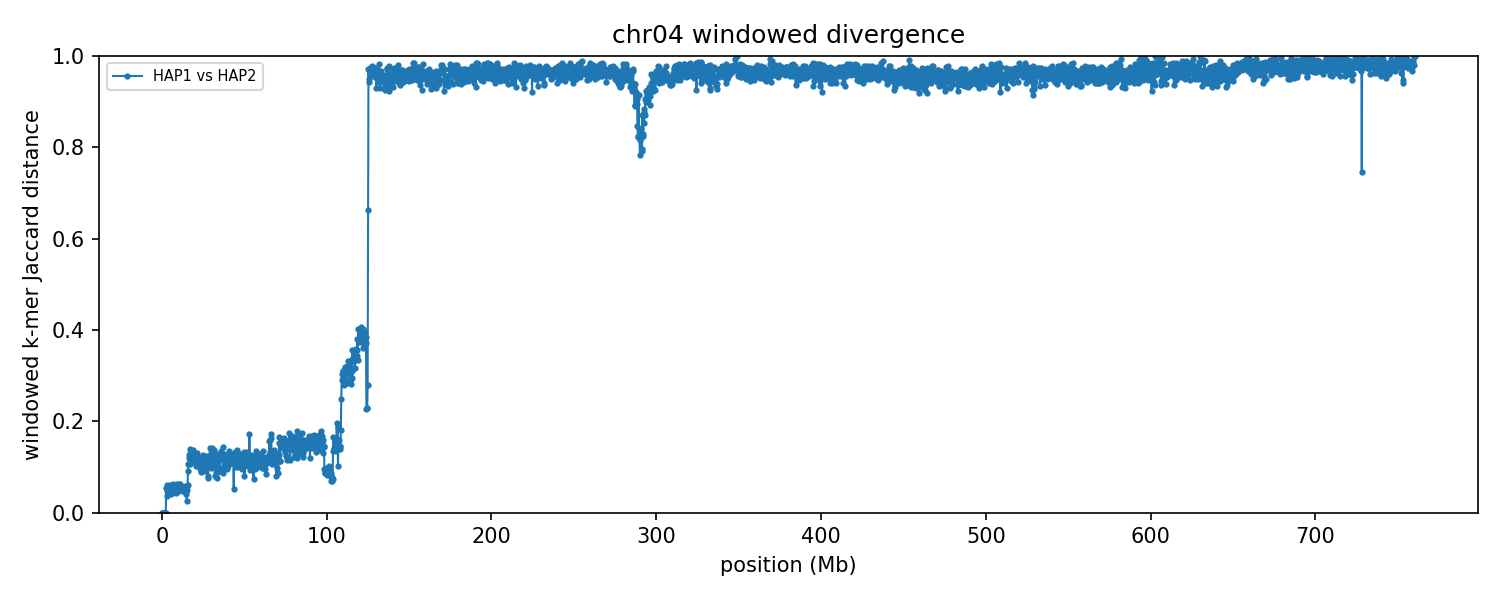

The file beside this chart, header and first rows:
group	win_start	win_end	unit_a	unit_b	hap_a	hap_b	chrom_a	chrom_b	kmers_a	kmers_b	shared	union	jaccard_distance
chr04	1	250000	HAP1_chr04	HAP2_chr04	HAP1	HAP2	4	4	202701	202701	202701	202701	0.000000
chr04	250001	500000	HAP1_chr04	HAP2_chr04	HAP1	HAP2	4	4	190342	190342	190342	190342	0.000000
chr04	500001	750000	HAP1_chr04	HAP2_chr04	HAP1	HAP2	4	4	208520	208527	208512	208535	0.000110
chr04	750001	1000000	HAP1_chr04	HAP2_chr04	HAP1	HAP2	4	4	213412	213412	213412	213412	0.000000
chr04	1000001	1250000	HAP1_chr04	HAP2_chr04	HAP1	HAP2	4	4	188815	188815	188815	188815	0.000000
chr04	1250001	1500000	HAP1_chr04	HAP2_chr04	HAP1	HAP2	4	4	193122	193122	193122	193122	0.000000
chr04	1500001	1750000	HAP1_chr04	HAP2_chr04	HAP1	HAP2	4	4	210823	210823	210823	210823	0.000000
chr04	1750001	2000000	HAP1_chr04	HAP2_chr04	HAP1	HAP2	4	4	192479	192479	192479	192479	0.000000
chr04	2000001	2250000	HAP1_chr04	HAP2_chr04	HAP1	HAP2	4	4	218633	218633	218633	218633	0.000000
chr04	2250001	2500000	HAP1_chr04	HAP2_chr04	HAP1	HAP2	4	4	194161	194161	194161	194161	0.000000
chr04	2500001	2750000	HAP1_chr04	HAP2_chr04	HAP1	HAP2	4	4	226358	224795	219381	231772	0.05346
chr04	2750001	3000000	HAP1_chr04	HAP2_chr04	HAP1	HAP2	4	4	216213	216735	209752	223196	0.06023
chr04	3000001	3250000	HAP1_chr04	HAP2_chr04	HAP1	HAP2	4	4	225950	226996	220946	232000	0.04765
chr04	3250001	3500000	HAP1_chr04	HAP2_chr04	HAP1	HAP2	4	4	212975	213852	209363	217464	0.03725
chr04	3500001	3750000	HAP1_chr04	HAP2_chr04	HAP1	HAP2	4	4	208606	208791	204020	213377	0.04385
chr04	3750001	4000000	HAP1_chr04	HAP2_chr04	HAP1	HAP2	4	4	221112	220253	214567	226798	0.05393
chr04	4000001	4250000	HAP1_chr04	HAP2_chr04	HAP1	HAP2	4	4	220781	221124	214287	227618	0.05857
chr04	4250001	4500000	HAP1_chr04	HAP2_chr04	HAP1	HAP2	4	4	209616	209984	204910	214690	0.04555
chr04	4500001	4750000	HAP1_chr04	HAP2_chr04	HAP1	HAP2	4	4	220347	217973	214212	224108	0.04416
chr04	4750001	5000000	HAP1_chr04	HAP2_chr04	HAP1	HAP2	4	4	207566	207568	201065	214069	0.06075
chr04	5000001	5250000	HAP1_chr04	HAP2_chr04	HAP1	HAP2	4	4	213629	214214	207934	219909	0.05445
chr04	5250001	5500000	HAP1_chr04	HAP2_chr04	HAP1	HAP2	4	4	227409	227897	222508	232798	0.0442
chr04	5500001	5750000	HAP1_chr04	HAP2_chr04	HAP1	HAP2	4	4	193822	192138	189062	196898	0.0398
chr04	5750001	6000000	HAP1_chr04	HAP2_chr04	HAP1	HAP2	4	4	222333	221381	215888	227826	0.0524
chr04	6000001	6250000	HAP1_chr04	HAP2_chr04	HAP1	HAP2	4	4	204560	203301	198583	209278	0.0511
chr04	6250001	6500000	HAP1_chr04	HAP2_chr04	HAP1	HAP2	4	4	206322	204549	200062	210809	0.05098
chr04	6500001	6750000	HAP1_chr04	HAP2_chr04	HAP1	HAP2	4	4	217058	216613	210344	223327	0.05813
chr04	6750001	7000000	HAP1_chr04	HAP2_chr04	HAP1	HAP2	4	4	210445	210440	203593	217292	0.06304
chr04	7000001	7250000	HAP1_chr04	HAP2_chr04	HAP1	HAP2	4	4	215786	215050	208853	221983	0.05915
chr04	7250001	7500000	HAP1_chr04	HAP2_chr04	HAP1	HAP2	4	4	220098	219872	213165	226805	0.06014
chr04	7500001	7750000	HAP1_chr04	HAP2_chr04	HAP1	HAP2	4	4	221865	221881	214935	228811	0.06064
chr04	7750001	8000000	HAP1_chr04	HAP2_chr04	HAP1	HAP2	4	4	219561	217931	212954	224538	0.05159
chr04	8000001	8250000	HAP1_chr04	HAP2_chr04	HAP1	HAP2	4	4	209959	209192	203646	215505	0.05503
chr04	8250001	8500000	HAP1_chr04	HAP2_chr04	HAP1	HAP2	4	4	216355	217372	210626	223101	0.05592
chr04	8500001	8750000	HAP1_chr04	HAP2_chr04	HAP1	HAP2	4	4	199016	202330	195736	205610	0.04802
chr04	8750001	9000000	HAP1_chr04	HAP2_chr04	HAP1	HAP2	4	4	213566	213108	208690	217984	0.04264
chr04	9000001	9250000	HAP1_chr04	HAP2_chr04	HAP1	HAP2	4	4	233527	232576	226586	239517	0.05399
chr04	9250001	9500000	HAP1_chr04	HAP2_chr04	HAP1	HAP2	4	4	210344	210753	203815	217282	0.06198
chr04	9500001	9750000	HAP1_chr04	HAP2_chr04	HAP1	HAP2	4	4	216005	215723	209957	221771	0.05327
chr04	9750001	10000000	HAP1_chr04	HAP2_chr04	HAP1	HAP2	4	4	205416	204397	198442	211371	0.06117
chr04	10000001	10250000	HAP1_chr04	HAP2_chr04	HAP1	HAP2	4	4	215525	215579	208614	222490	0.06237
chr04	10250001	10500000	HAP1_chr04	HAP2_chr04	HAP1	HAP2	4	4	217118	217174	211985	222307	0.04643
chr04	10500001	10750000	HAP1_chr04	HAP2_chr04	HAP1	HAP2	4	4	212690	212942	206780	218852	0.05516
chr04	10750001	11000000	HAP1_chr04	HAP2_chr04	HAP1	HAP2	4	4	208973	208547	202063	215457	0.06217
chr04	11000001	11250000	HAP1_chr04	HAP2_chr04	HAP1	HAP2	4	4	211436	211491	205193	217734	0.0576
chr04	11250001	11500000	HAP1_chr04	HAP2_chr04	HAP1	HAP2	4	4	223767	223268	216808	230227	0.05829
chr04	11500001	11750000	HAP1_chr04	HAP2_chr04	HAP1	HAP2	4	4	224262	226654	219712	231204	0.0497
chr04	11750001	12000000	HAP1_chr04	HAP2_chr04	HAP1	HAP2	4	4	221129	221644	215136	227637	0.05492
chr04	12000001	12250000	HAP1_chr04	HAP2_chr04	HAP1	HAP2	4	4	210671	208902	203783	215790	0.05564
chr04	12250001	12500000	HAP1_chr04	HAP2_chr04	HAP1	HAP2	4	4	210573	213135	206190	217518	0.05208
chr04	12500001	12750000	HAP1_chr04	HAP2_chr04	HAP1	HAP2	4	4	210368	208982	204433	214917	0.04878
chr04	12750001	13000000	HAP1_chr04	HAP2_chr04	HAP1	HAP2	4	4	201904	200080	196115	205869	0.04738
chr04	13000001	13250000	HAP1_chr04	HAP2_chr04	HAP1	HAP2	4	4	213207	213270	207166	219311	0.05538
chr04	13250001	13500000	HAP1_chr04	HAP2_chr04	HAP1	HAP2	4	4	208004	209863	203368	214499	0.05189
chr04	13500001	13750000	HAP1_chr04	HAP2_chr04	HAP1	HAP2	4	4	213745	214087	208819	219013	0.04655
chr04	13750001	14000000	HAP1_chr04	HAP2_chr04	HAP1	HAP2	4	4	172789	171157	166818	177128	0.05821
chr04	14000001	14250000	HAP1_chr04	HAP2_chr04	HAP1	HAP2	4	4	223417	221449	217253	227613	0.04552
chr04	14250001	14500000	HAP1_chr04	HAP2_chr04	HAP1	HAP2	4	4	220415	219606	213580	226441	0.0568
chr04	14500001	14750000	HAP1_chr04	HAP2_chr04	HAP1	HAP2	4	4	224436	225784	219579	230641	0.04796
chr04	14750001	15000000	HAP1_chr04	HAP2_chr04	HAP1	HAP2	4	4	223027	224165	219033	228159	0.04
... 2,982 more rows
